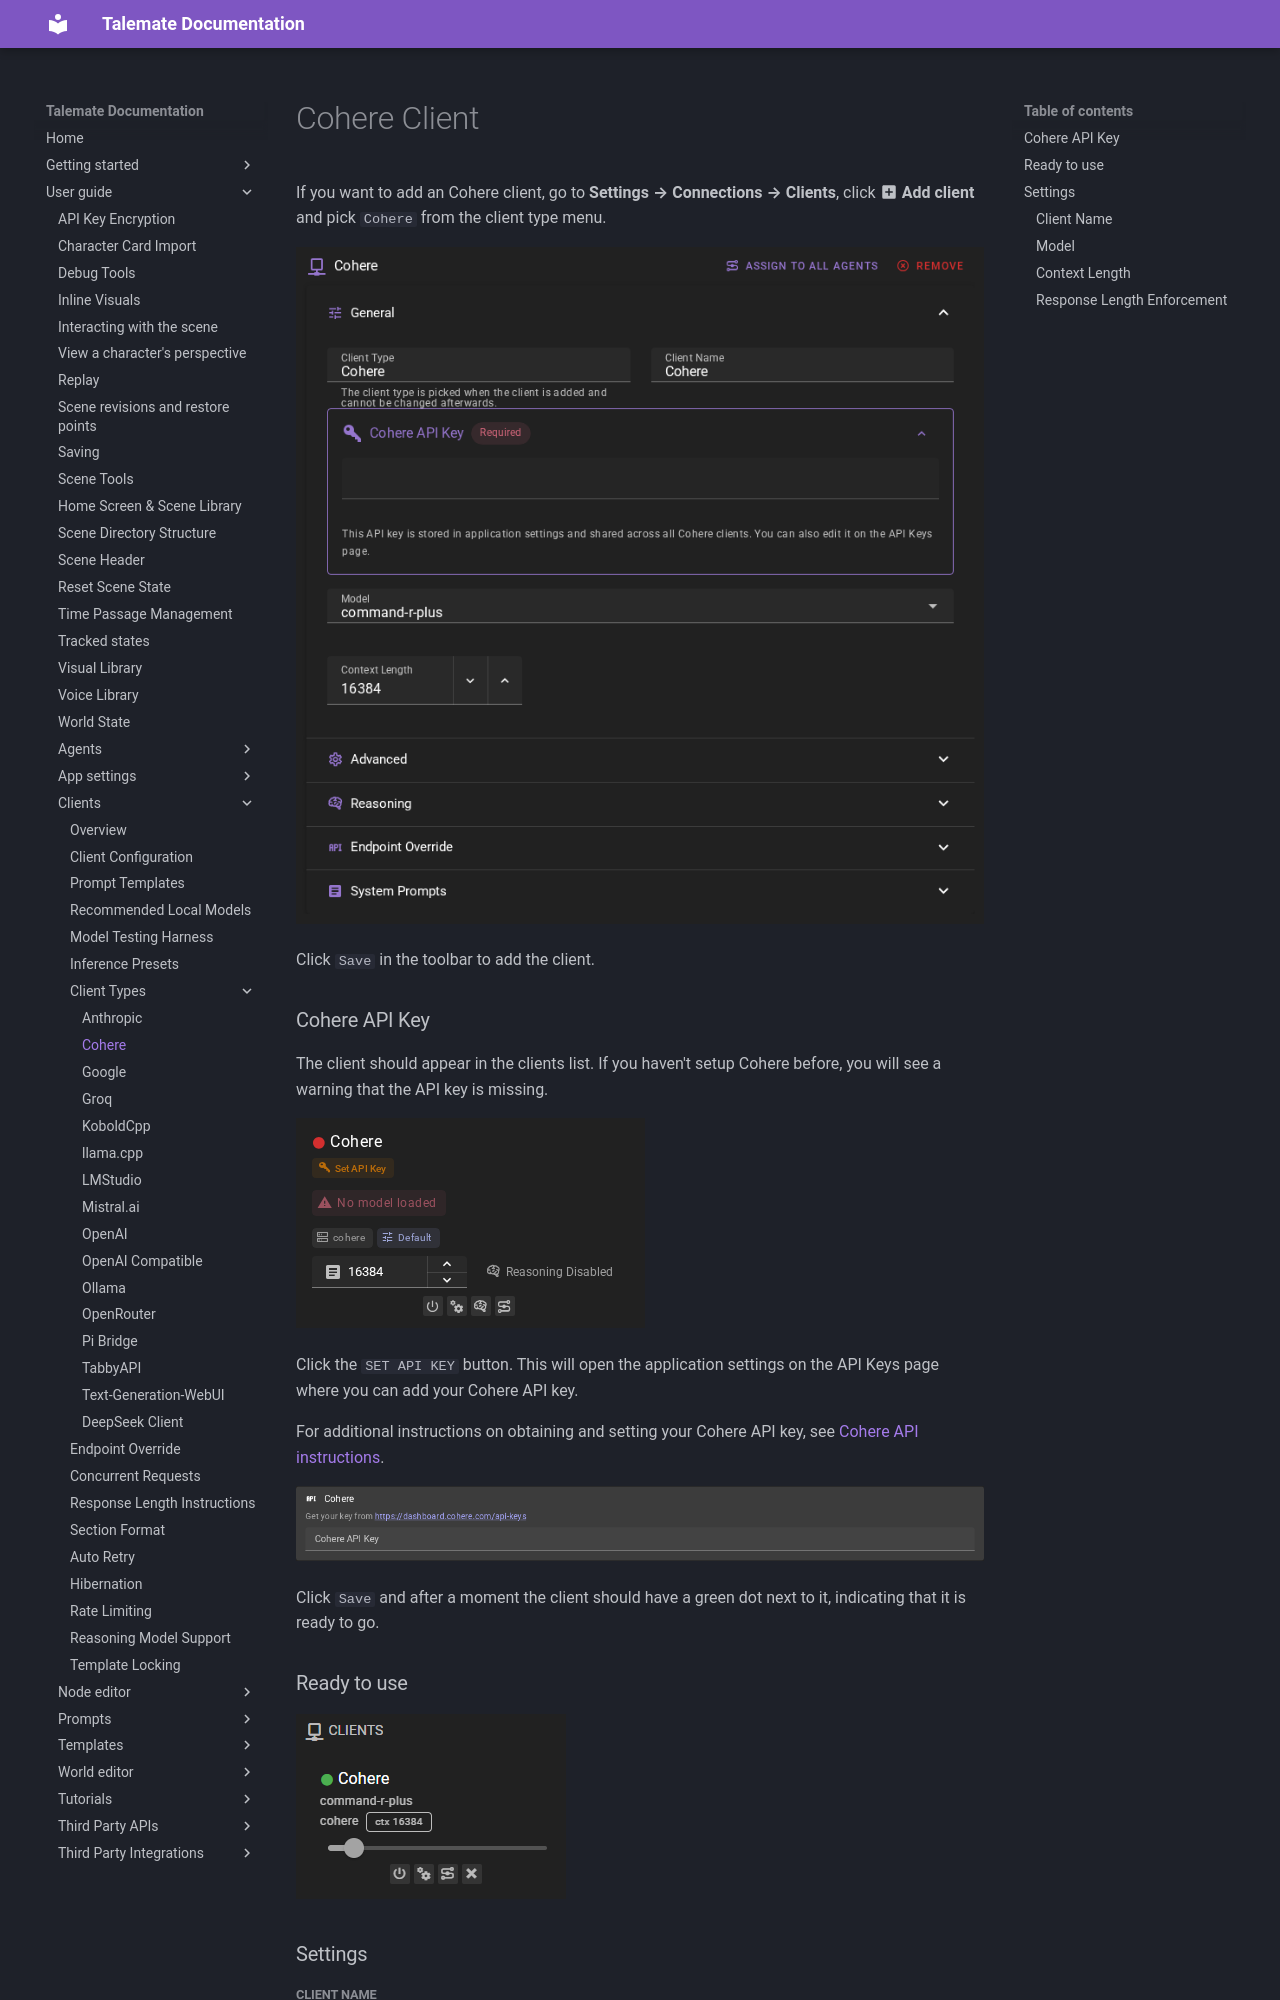

repository: vegu-ai/talemate · page: user-guide/clients/types/cohere/index.html · generator: mkdocs

# Cohere Client

If you want to add an Cohere client, go to **Settings → Connections → Clients**, click **:material-plus-box: Add client** and pick `Cohere` from the client type menu.

![Client Cohere](/talemate/img/0.40.0/client-cohere.png)

Click `Save` in the toolbar to add the client.

### Cohere API Key

The client should appear in the clients list. If you haven't setup Cohere before, you will see a warning that the API key is missing.

![Client cohere no api key](/talemate/img/0.40.0/client-cohere-no-api-key.png)

Click the `SET API KEY` button. This will open the application settings on the API Keys page where you can add your Cohere API key.

For additional instructions on obtaining and setting your Cohere API key, see [Cohere API instructions](/talemate/user-guide/apis/cohere/).

![Cohere settings](/talemate/img/0.39.0/api-keys-cohere.png)

Click `Save` and after a moment the client should have a green dot next to it, indicating that it is ready to go.

### Ready to use

![Client Cohere Ready](/talemate/img/0.26.0/client-cohere-ready.png)

### Settings

##### Client Name

A unique name for the client that makes sense to you.
